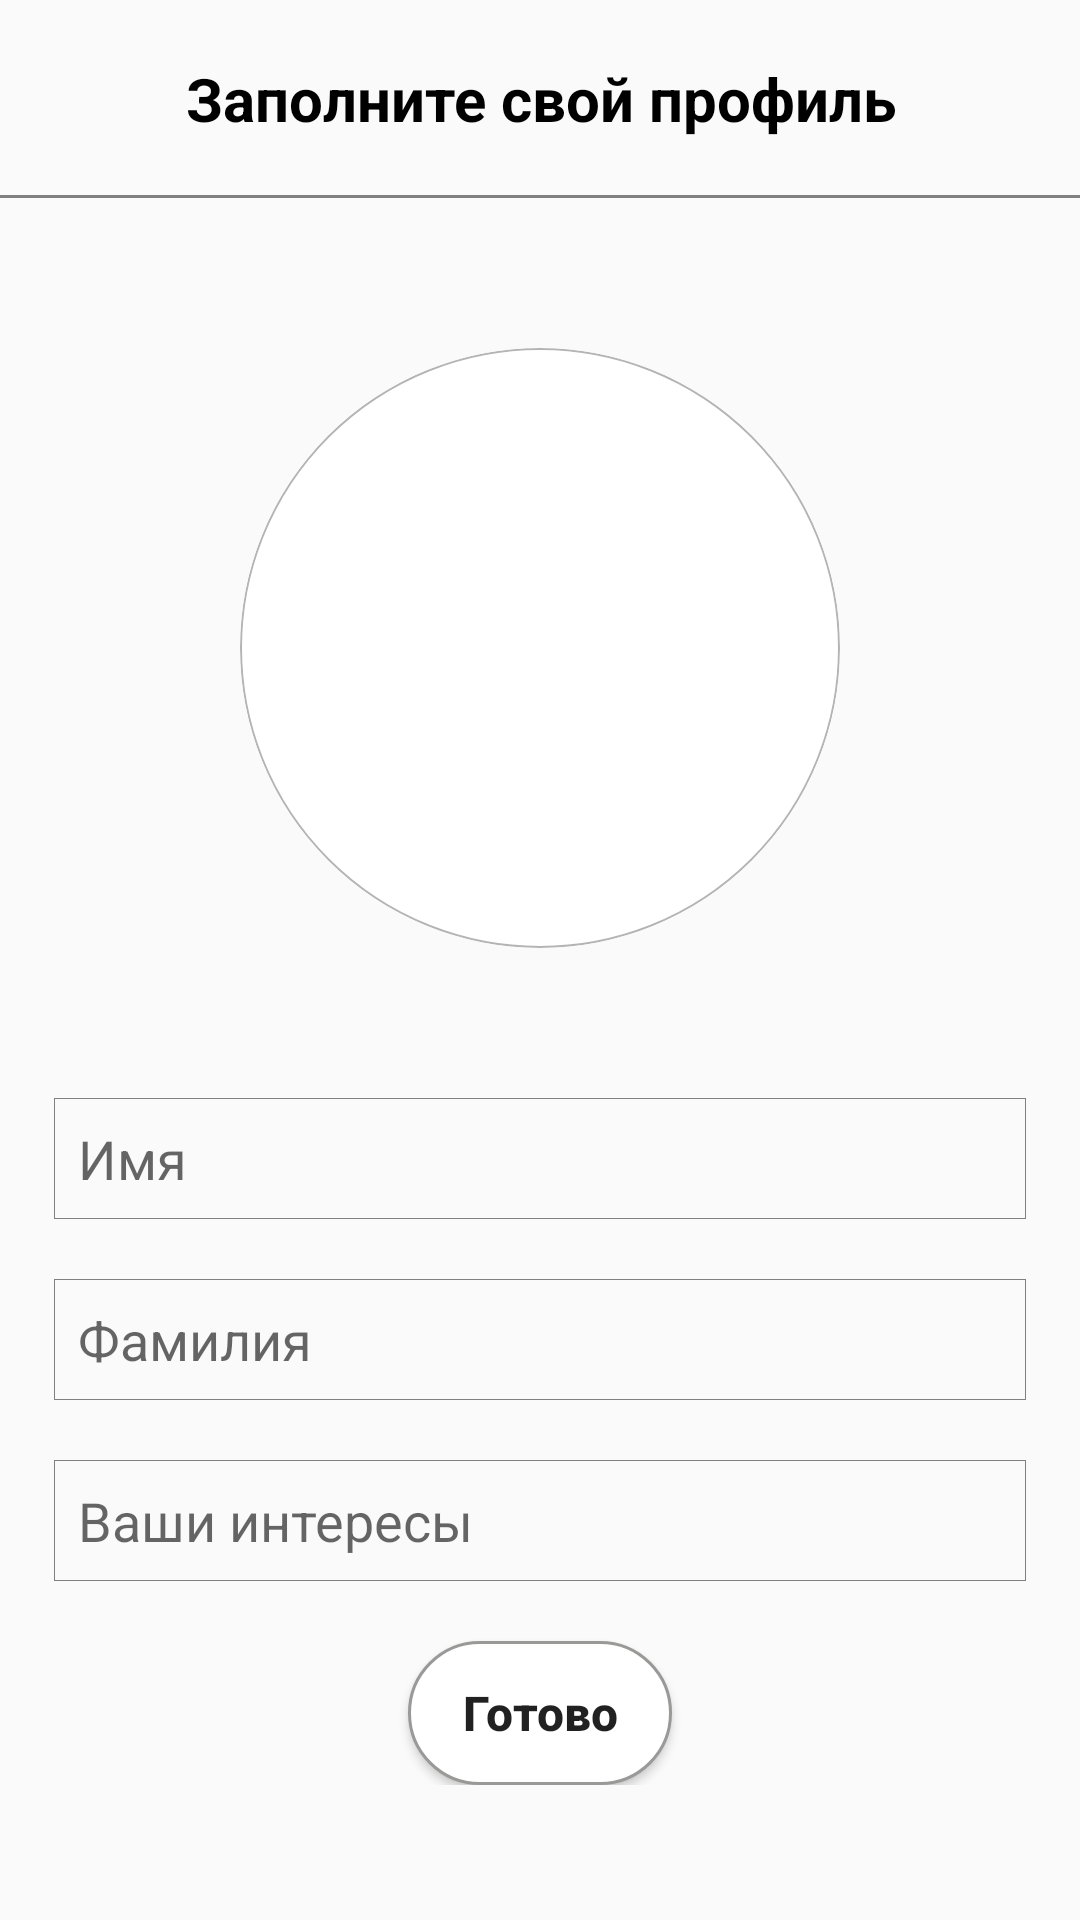

Write the Android layout XML for this screen, with the resource values it uses.
<!-- AndroidManifest.xml: application theme Theme.Poetress -->
<!-- res/layout/update_user_data.xml -->
<?xml version="1.0" encoding="utf-8"?>
<androidx.constraintlayout.widget.ConstraintLayout
    xmlns:android="http://schemas.android.com/apk/res/android"
    xmlns:tools="http://schemas.android.com/tools"
    android:layout_width="match_parent"
    android:layout_height="match_parent"
    tools:context=".ui.feed.feed_main"
    android:id="@+id/main_constraint"
    xmlns:app="http://schemas.android.com/apk/res-auto"
    android:orientation="vertical">
    <ProgressBar
        android:id="@+id/progressBar"
        android:layout_width="wrap_content"
        android:layout_height="wrap_content"
        android:clickable="true"
        app:layout_constraintStart_toStartOf="parent"
        app:layout_constraintEnd_toEndOf="parent"
        app:layout_constraintTop_toTopOf="parent"
        app:layout_constraintBottom_toBottomOf="parent"
        android:visibility="gone"/>

    <LinearLayout
        android:id="@+id/linearLayout"
        android:layout_width="match_parent"
        android:layout_height="match_parent"
        android:orientation="vertical"
        android:visibility="visible">

    <androidx.constraintlayout.widget.ConstraintLayout
        android:id="@+id/topNav"
        android:layout_width="match_parent"
        android:layout_height="wrap_content"

        app:layout_constraintEnd_toEndOf="parent"
        app:layout_constraintStart_toStartOf="parent"
        app:layout_constraintTop_toTopOf="parent">
        <Space
            android:id="@+id/topLogo"
            android:layout_width="32dp"
            android:layout_height="32dp"
            android:layout_marginStart="16dp"
            app:layout_constraintBottom_toBottomOf="parent"
            app:layout_constraintStart_toStartOf="parent"
            app:layout_constraintTop_toTopOf="parent" />
        <TextView
            android:id="@+id/name"
            android:layout_width="wrap_content"
            android:layout_height="0dp"
            android:text="@string/FillYourProfile"
            app:layout_constraintStart_toEndOf="@id/topLogo"
            app:layout_constraintEnd_toStartOf="@id/spaceTop"
            app:layout_constraintTop_toTopOf="@id/topLogo"
            android:gravity="center"
            android:textStyle="bold"
            android:textColor="@color/black"
            android:textSize="20sp"
            app:layout_constraintBottom_toBottomOf="@id/topLogo"/>
        <Space
            android:id="@+id/spaceTop"
            android:layout_width="32dp"
            android:layout_height="32dp"
            android:layout_marginEnd="16dp"
            app:layout_constraintBottom_toBottomOf="parent"
            app:layout_constraintEnd_toEndOf="parent"
            app:layout_constraintTop_toTopOf="parent" />

        <View
            android:layout_width="match_parent"
            android:layout_height="1dp"
            android:layout_marginTop="16dp"
            app:layout_constraintTop_toBottomOf="@id/name"
            android:background="@color/grey"/>


    </androidx.constraintlayout.widget.ConstraintLayout>
        <androidx.constraintlayout.widget.ConstraintLayout
            android:id="@+id/constraintLayout2"
            app:layout_constraintTop_toBottomOf="@id/topNav"
            android:layout_width="match_parent"
            android:layout_height="wrap_content">

            <com.google.android.material.imageview.ShapeableImageView
                android:id="@+id/setImage"
                android:layout_width="200dp"
                android:layout_height="200dp"
                android:layout_marginTop="50dp"
                android:adjustViewBounds="true"
                android:background="@drawable/profile_avatar_view"
                app:layout_constraintEnd_toEndOf="parent"
                app:layout_constraintStart_toStartOf="parent"
                app:layout_constraintTop_toTopOf="parent"
                app:shapeAppearanceOverlay="@style/circular"
                android:scaleType="centerCrop"
                app:srcCompat="@drawable/ic_user" />
            <EditText
                android:id="@+id/setNameUser"
                android:layout_width="match_parent"
                android:layout_height="wrap_content"
                app:layout_constraintTop_toBottomOf="@id/setImage"
                android:layout_marginTop="50dp"
                android:layout_marginHorizontal="18dp"
                android:padding="8dp"
                android:background="@drawable/layoutborder"
                android:hint="@string/name"/>
            <EditText
                android:id="@+id/setSurnameUser"
                android:layout_width="match_parent"
                android:layout_height="wrap_content"
                app:layout_constraintTop_toBottomOf="@id/setNameUser"

                android:layout_marginTop="20dp"
                android:layout_marginHorizontal="18dp"
                android:padding="8dp"
                android:background="@drawable/layoutborder"
                android:hint="@string/surname"/>
            <EditText
                android:id="@+id/setInterestUser"
                android:layout_width="match_parent"
                android:layout_height="wrap_content"
                app:layout_constraintTop_toBottomOf="@id/setSurnameUser"
                android:layout_marginTop="20dp"
                android:layout_marginHorizontal="18dp"
                android:padding="8dp"
                android:background="@drawable/layoutborder"
                android:hint="@string/interests"/>
            <Button
                android:id="@+id/postForm"
                android:layout_width="wrap_content"
                android:layout_height="wrap_content"
                android:text="@string/Done"
                android:background="@drawable/button_shape_sel"
                app:layout_constraintTop_toBottomOf="@id/setInterestUser"
                app:layout_constraintStart_toStartOf="parent"
                app:layout_constraintEnd_toEndOf="parent"
                android:layout_marginTop="20dp"
                android:padding="8dp"
                android:paddingHorizontal="16dp"
                android:textStyle="bold"
                android:textSize="16sp"
                android:textAllCaps="false"/>


        </androidx.constraintlayout.widget.ConstraintLayout>
    </LinearLayout>
</androidx.constraintlayout.widget.ConstraintLayout>
<!-- resources referenced by this layout -->
<resources>
  <color name="black">#FF000000</color>
  <color name="grey">#FF808080</color>
  <!-- drawable button_shape_sel (drawable) -->
  <?xml version="1.0" encoding="utf-8"?>
  <shape xmlns:android="http://schemas.android.com/apk/res/android"
      android:shape="rectangle">
      <solid android:color="@color/white"/>
      <corners android:radius="30dp" />
      <stroke android:width="3px" android:color="#999997" />
  </shape>
  <!-- drawable layoutborder (drawable) -->
  <?xml version="1.0" encoding="utf-8"?>
  <shape xmlns:android="http://schemas.android.com/apk/res/android"
      android:shape="rectangle">
      <stroke android:width="1px" android:color="#808080"/>
  </shape>
  <!-- drawable profile_avatar_view (drawable) -->
  <?xml version="1.0" encoding="utf-8"?>
  <shape xmlns:android="http://schemas.android.com/apk/res/android"
          android:shape="oval">
  
          <gradient
              android:angle="270"
              android:endColor="#ffffff"
              android:startColor="#ffffff" />
  
          <corners android:radius="0dp" />
  
          <stroke
              android:width="0.7dp"
              android:color="#b4b4b4" />
  </shape>
  <string name="Done">Готово</string>
  <string name="FillYourProfile">Заполните свой профиль</string>
  <string name="interests">Ваши интересы</string>
  <string name="name">Имя</string>
  <string name="surname">Фамилия</string>
  <style name="circular">
          <item name="cornerSize">
              50%
          </item>
      </style>
  <style name="Theme.Poetress" parent="Theme.AppCompat.Light.NoActionBar">
          
          <item name="colorPrimary">@color/purple_500</item>
          <item name="colorPrimaryVariant">@color/purple_700</item>
          <item name="colorOnPrimary">@color/white</item>
          
          <item name="colorSecondary">@color/teal_200</item>
          <item name="colorSecondaryVariant">@color/teal_700</item>
          <item name="colorOnSecondary">@color/black</item>
          
          <item name="android:statusBarColor">@color/white</item>
          <item name="android:navigationBarColor">@android:color/white</item>
          <item name="android:windowLightNavigationBar">true</item>
          
      </style>
  <color name="white">#FFFFFFFF</color>
  <color name="purple_500">#FF6200EE</color>
  <color name="purple_700">#FF3700B3</color>
  <color name="teal_200">#FF03DAC5</color>
  <color name="teal_700">#FF018786</color>
</resources>
